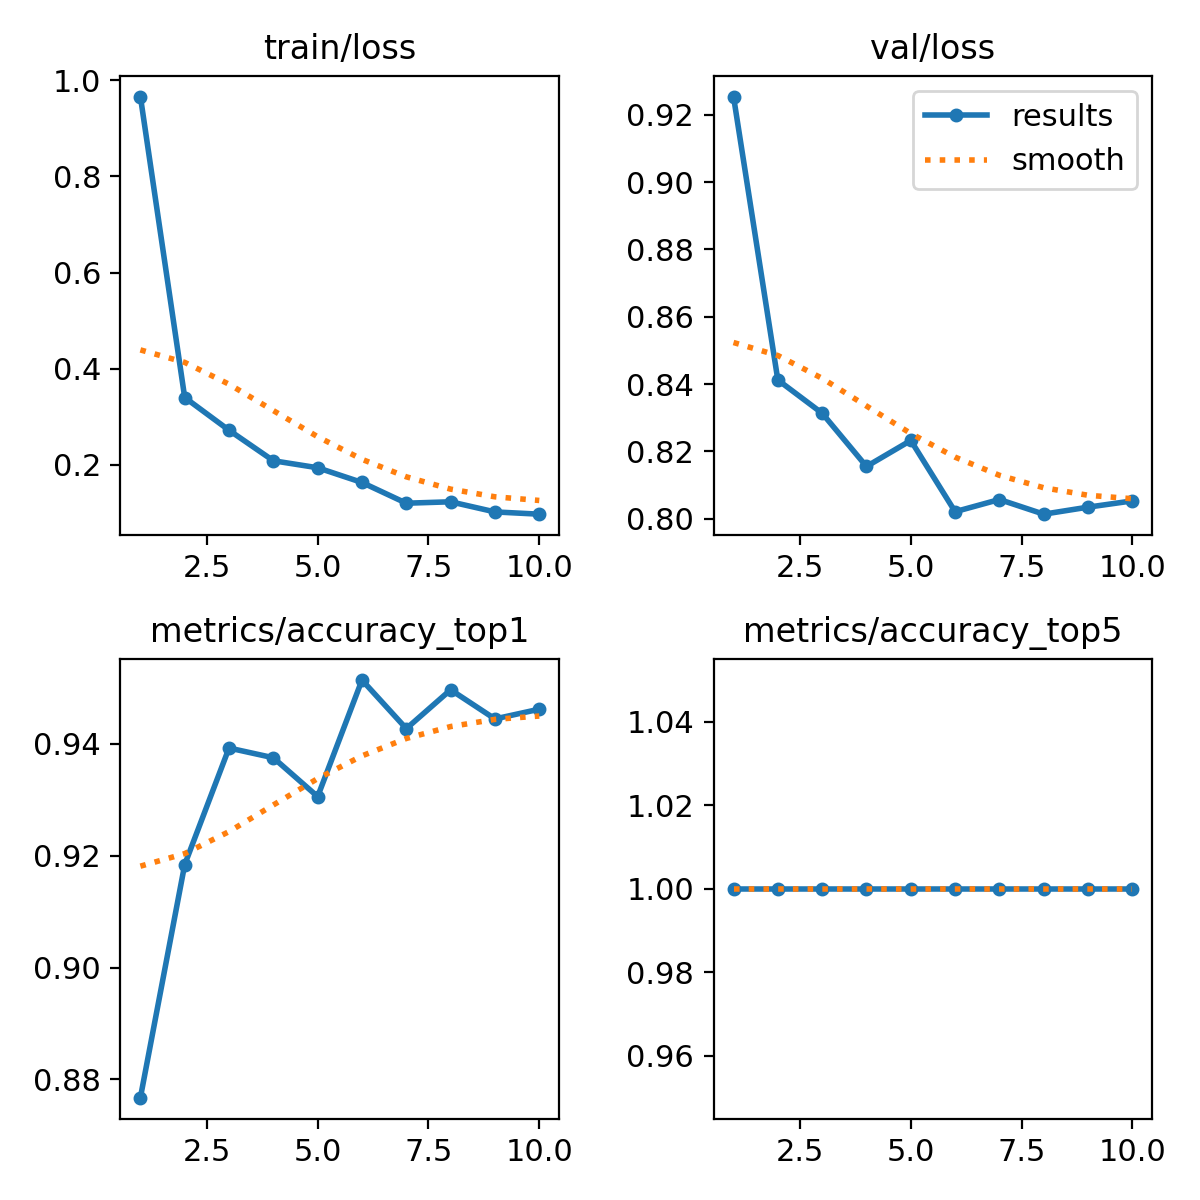

Values plotted in this chart, from the file beside it:
epoch, train/loss, metrics/accuracy_top1, metrics/accuracy_top5, val/loss, lr/pg0, lr/pg1, lr/pg2
1, 0.9665, 0.8767, 1, 0.9254, 0.0002363, 0.0002363, 0.0002363
2, 0.3396, 0.9184, 1, 0.8412, 0.0004274, 0.0004274, 0.0004274
3, 0.2715, 0.9392, 1, 0.8313, 0.0005713, 0.0005713, 0.0005713
4, 0.2079, 0.9375, 1, 0.8155, 0.0005019, 0.0005019, 0.0005019
5, 0.1933, 0.9306, 1, 0.8232, 0.0005019, 0.0005019, 0.0005019
6, 0.1626, 0.9514, 1, 0.8021, 0.0004313, 0.0004313, 0.0004313
7, 0.1195, 0.9427, 1, 0.8057, 0.0003606, 0.0003606, 0.0003606
8, 0.1224, 0.9496, 1, 0.8013, 0.0002899, 0.0002899, 0.0002899
9, 0.1013, 0.9444, 1, 0.8034, 0.0002192, 0.0002192, 0.0002192
10, 0.09663, 0.9462, 1, 0.8053, 0.0001485, 0.0001485, 0.0001485
